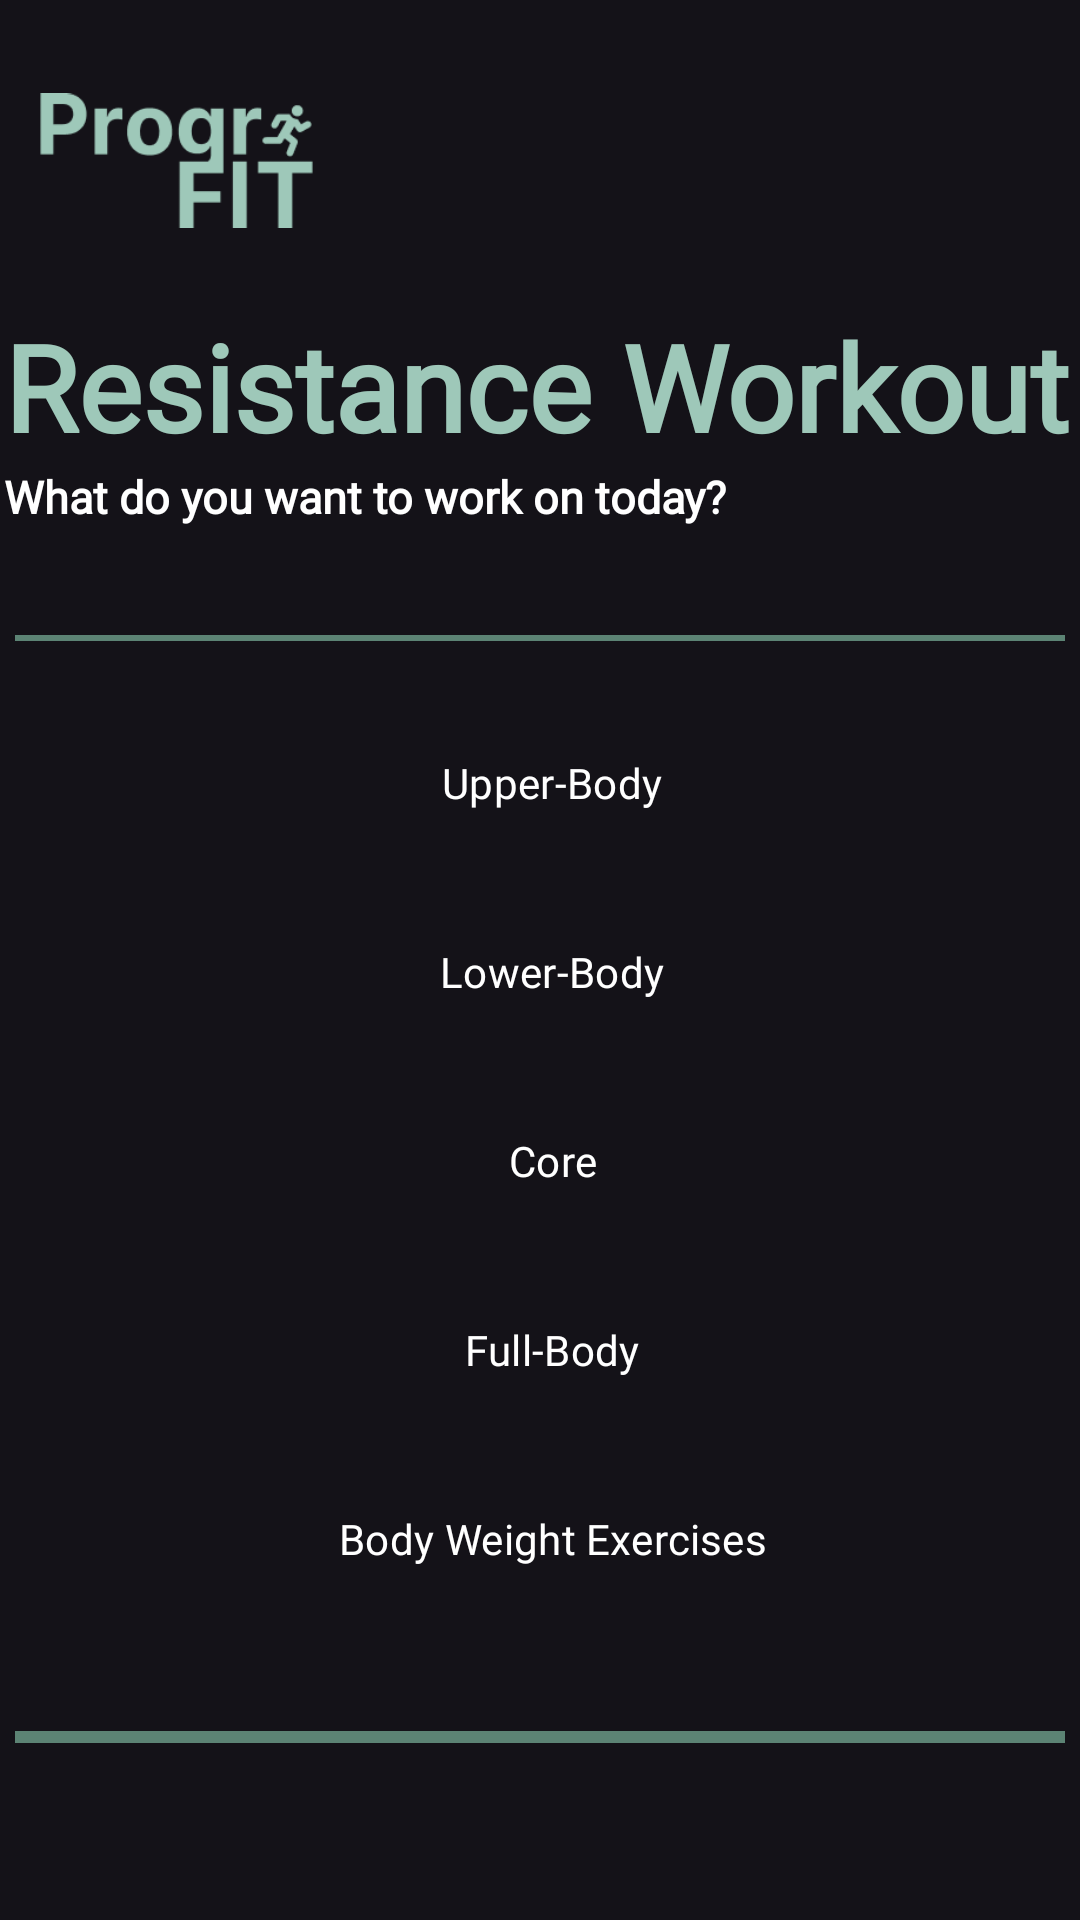

The Android layout XML behind this screen, and the referenced resources:
<!-- AndroidManifest.xml: application theme Theme.ProgriFit30 -->
<!-- res/layout/activity_resistanceworkout.xml -->
<?xml version="1.0" encoding="utf-8"?>
<android.support.constraint.ConstraintLayout xmlns:android="http://schemas.android.com/apk/res/android"
    xmlns:app="http://schemas.android.com/apk/res-auto"
    android:layout_width="match_parent"
    android:layout_height="match_parent">

    <TextView
        android:id="@+id/subgreeting3"
        android:layout_width="wrap_content"
        android:layout_height="wrap_content"
        android:layout_marginBottom="92dp"
        android:fontFamily="@font/roboto_mono"
        android:text="@string/resistance_workout_subtext"
        android:textColor="@color/White"
        android:textFontWeight="800"
        android:textSize="15sp"
        app:layout_constraintBottom_toBottomOf="parent"
        app:layout_constraintEnd_toEndOf="parent"
        app:layout_constraintHorizontal_bias="0.0"
        app:layout_constraintStart_toStartOf="@+id/username3"
        app:layout_constraintTop_toBottomOf="@+id/username3"
        app:layout_constraintVertical_bias="0.0" />

    <TextView
        android:id="@+id/username3"
        android:layout_width="wrap_content"
        android:layout_height="wrap_content"
        android:fontFamily="@font/roboto"
        android:text="@string/resistance_workout_text"
        android:textColor="@color/Fonts"
        android:textFontWeight="800"
        android:textSize="40sp"
        app:layout_constraintBottom_toBottomOf="parent"
        app:layout_constraintEnd_toEndOf="parent"
        app:layout_constraintHorizontal_bias="0.252"
        app:layout_constraintStart_toStartOf="parent"
        app:layout_constraintTop_toBottomOf="@+id/imageView8"
        app:layout_constraintVertical_bias="0.022" />

    <View
        android:id="@+id/view6"
        android:layout_width="350dp"
        android:layout_height="2dp"
        android:layout_marginTop="36dp"
        android:background="@color/Secondary"
        app:layout_constraintEnd_toEndOf="parent"
        app:layout_constraintHorizontal_bias="0.491"
        app:layout_constraintStart_toStartOf="parent"
        app:layout_constraintTop_toBottomOf="@+id/subgreeting3" />

    <View
        android:id="@+id/hoz2"
        android:layout_width="350dp"
        android:layout_height="4dp"
        android:background="@color/Secondary"
        app:layout_constraintEnd_toEndOf="parent"
        app:layout_constraintStart_toStartOf="parent"
        app:layout_constraintTop_toBottomOf="@+id/linearLayout" />

    <LinearLayout
        android:id="@+id/linearLayout"
        android:layout_width="match_parent"
        android:layout_height="wrap_content"
        android:layout_marginBottom="96dp"
        android:orientation="vertical"
        android:padding="25dp"
        app:layout_constraintBottom_toBottomOf="parent"
        app:layout_constraintEnd_toEndOf="parent"
        app:layout_constraintHorizontal_bias="0.0"
        app:layout_constraintStart_toStartOf="parent"
        app:layout_constraintTop_toBottomOf="@+id/view6"
        app:layout_constraintVertical_bias="0.05">

        <Button
            android:id="@+id/res_upper_body_button"
            style="?android:attr/buttonBarButtonStyle"
            android:layout_width="match_parent"
            android:layout_height="wrap_content"
            android:layout_marginBottom="15dp"
            android:backgroundTint="@color/Secondary"
            android:fontFamily="@font/roboto_mono"
            android:text="@string/resistance_upper_body_text"
            android:textColor="@color/White" />

        <Button
            android:id="@+id/res_lower_body_button"
            style="?android:attr/buttonBarButtonStyle"
            android:layout_width="match_parent"
            android:layout_height="wrap_content"
            android:layout_marginBottom="15dp"
            android:backgroundTint="@color/Secondary"
            android:fontFamily="@font/roboto_mono"
            android:text="@string/resistance_lower_body_text"
            android:textColor="@color/White" />

        <Button
            android:id="@+id/res_core_button"
            style="?android:attr/buttonBarButtonStyle"
            android:layout_width="match_parent"
            android:layout_height="wrap_content"
            android:layout_marginBottom="15dp"
            android:backgroundTint="@color/Secondary"
            android:fontFamily="@font/roboto_mono"
            android:text="@string/resistance_core_text"
            android:textColor="@color/White" />

        <Button
            android:id="@+id/res_full_button"
            style="?android:attr/buttonBarButtonStyle"
            android:layout_width="match_parent"
            android:layout_height="wrap_content"
            android:layout_marginBottom="15dp"
            android:backgroundTint="@color/Secondary"
            android:fontFamily="@font/roboto_mono"
            android:text="@string/resistance_full_body_text"
            android:textColor="@color/White" />

        <Button
            android:id="@+id/res_body_weight_button"
            style="?android:attr/buttonBarButtonStyle"
            android:layout_width="match_parent"
            android:layout_height="wrap_content"
            android:layout_marginBottom="15dp"
            android:backgroundTint="@color/Secondary"
            android:fontFamily="@font/roboto_mono"
            android:text="@string/resistance_Bodyweight_exercise_text"
            android:textColor="@color/White" />
    </LinearLayout>

    <ImageView
        android:id="@+id/imageView8"
        android:layout_width="91dp"
        android:layout_height="75dp"
        android:layout_alignParentTop="true"
        android:layout_marginTop="16dp"
        app:layout_constraintEnd_toEndOf="parent"
        app:layout_constraintHorizontal_bias="0.05"
        app:layout_constraintStart_toStartOf="parent"
        app:layout_constraintTop_toTopOf="parent"
        app:srcCompat="@drawable/progrifit_logo" />
</android.support.constraint.ConstraintLayout>
<!-- resources referenced by this layout -->
<resources>
  <color name="Fonts">#9EC8B9</color>
  <color name="Secondary">#5C8374</color>
  <color name="White">#FFFFFF</color>
  <!-- drawable progrifit_logo: png bitmap (drawable, 4027 bytes) -->
  <string name="resistance_Bodyweight_exercise_text">Body Weight Exercises</string>
  <string name="resistance_core_text">Core</string>
  <string name="resistance_full_body_text">Full-Body</string>
  <string name="resistance_lower_body_text">Lower-Body</string>
  <string name="resistance_upper_body_text">Upper-Body</string>
  <string name="resistance_workout_subtext">What do you want to work on today?</string>
  <string name="resistance_workout_text">Resistance Workout</string>
  <style name="Theme.ProgriFit30" parent="Theme.Material3.Dark.NoActionBar" />
</resources>
